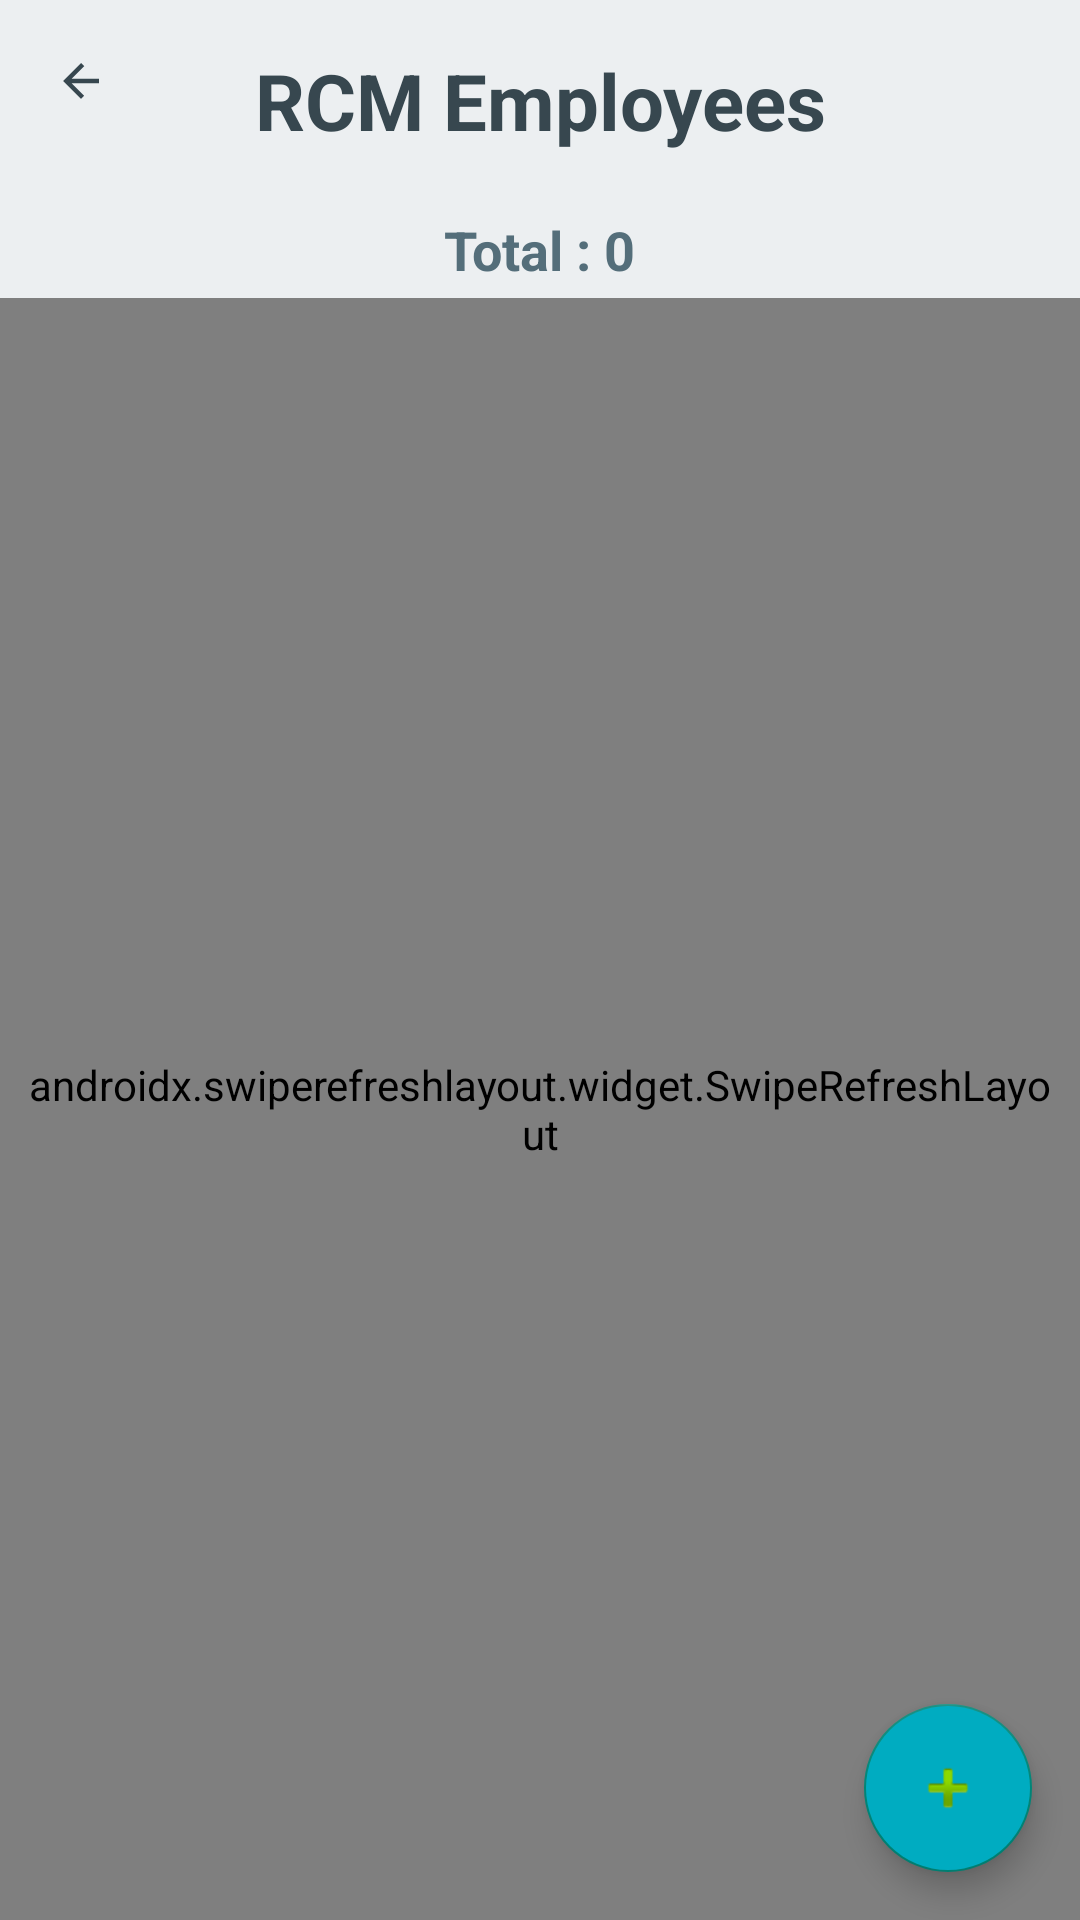

Layout XML and referenced resources for this Android screen:
<!-- AndroidManifest.xml: application theme Theme.AppCompat.Light.NoActionBar -->
<!-- res/layout/activity_main.xml -->
<androidx.constraintlayout.widget.ConstraintLayout
    xmlns:android="http://schemas.android.com/apk/res/android"
    xmlns:app="http://schemas.android.com/apk/res-auto"
    android:layout_width="match_parent"
    android:layout_height="match_parent"
    android:background="#ECEFF1">


    
    <ImageView
        android:id="@+id/ivBack"
        android:layout_width="30dp"
        android:layout_height="30dp"
        android:padding="6dp"
        android:src="@drawable/ic_arrow_back"
        android:layout_marginStart="12dp"
        android:layout_marginTop="12dp"
        app:layout_constraintTop_toTopOf="parent"
        app:layout_constraintStart_toStartOf="parent"/>

    
    <TextView
        android:id="@+id/tvPageTitle"
        android:layout_width="wrap_content"
        android:layout_height="wrap_content"
        android:text="RCM Employees"
        android:textSize="26sp"
        android:textStyle="bold"
        android:textColor="#37474F"
        android:padding="16dp"
        android:gravity="center"
        app:layout_constraintTop_toBottomOf="@id/ivBack"
        app:layout_constraintTop_toTopOf="parent"
        app:layout_constraintStart_toStartOf="parent"
        app:layout_constraintEnd_toEndOf="parent"/>


    <TextView
        android:id="@+id/tvTotalEmployees"
        android:layout_width="wrap_content"
        android:layout_height="wrap_content"
        android:text="Total : 0"
        android:textSize="18sp"
        android:textStyle="bold"
        android:textColor="#546E7A"
        android:padding="4dp"
        app:layout_constraintTop_toBottomOf="@id/tvPageTitle"
        app:layout_constraintStart_toStartOf="parent"
        app:layout_constraintEnd_toEndOf="parent"/>


    
    <androidx.swiperefreshlayout.widget.SwipeRefreshLayout
        android:id="@+id/swipeRefresh"
        android:layout_width="0dp"
        android:layout_height="0dp"
        android:padding="8dp"
        app:layout_constraintTop_toBottomOf="@id/tvTotalEmployees"
        app:layout_constraintBottom_toBottomOf="parent"
        app:layout_constraintStart_toStartOf="parent"
        app:layout_constraintEnd_toEndOf="parent">

        <androidx.recyclerview.widget.RecyclerView
            android:id="@+id/recycler"
            android:layout_width="match_parent"
            android:layout_height="match_parent"
            android:clipToPadding="false"
            android:scrollbars="vertical"/>
    </androidx.swiperefreshlayout.widget.SwipeRefreshLayout>

    
    <TextView
        android:id="@+id/tvEmpty"
        android:text="No Employees Found"
        android:visibility="gone"
        android:layout_width="wrap_content"
        android:layout_height="wrap_content"
        android:textSize="16sp"
        android:textColor="#90A4AE"
        android:gravity="center"
        app:layout_constraintTop_toBottomOf="@id/tvPageTitle"
        app:layout_constraintStart_toStartOf="parent"
        app:layout_constraintEnd_toEndOf="parent"
        android:paddingTop="20dp"/>

    
    <com.google.android.material.floatingactionbutton.FloatingActionButton
        android:id="@+id/fabAdd"
        android:layout_width="wrap_content"
        android:layout_height="wrap_content"
        android:src="@android:drawable/ic_input_add"
        android:contentDescription="Add Employee"
        android:backgroundTint="#00ACC1"
        android:elevation="8dp"
        app:layout_constraintBottom_toBottomOf="parent"
        app:layout_constraintEnd_toEndOf="parent"
        android:layout_margin="16dp"/>
</androidx.constraintlayout.widget.ConstraintLayout>
<!-- resources referenced by this layout -->
<resources>
  <!-- drawable ic_arrow_back (drawable) -->
  <?xml version="1.0" encoding="utf-8"?>
  <vector xmlns:android="http://schemas.android.com/apk/res/android"
      android:width="24dp" android:height="24dp" android:viewportWidth="24" android:viewportHeight="24">
      <path
          android:fillColor="#37474F"
          android:pathData="M20,11H7.83l5.59,-5.59L12,4l-8,8 8,8 1.41,-1.41L7.83,13H20v-2z"/>
  </vector>
</resources>
